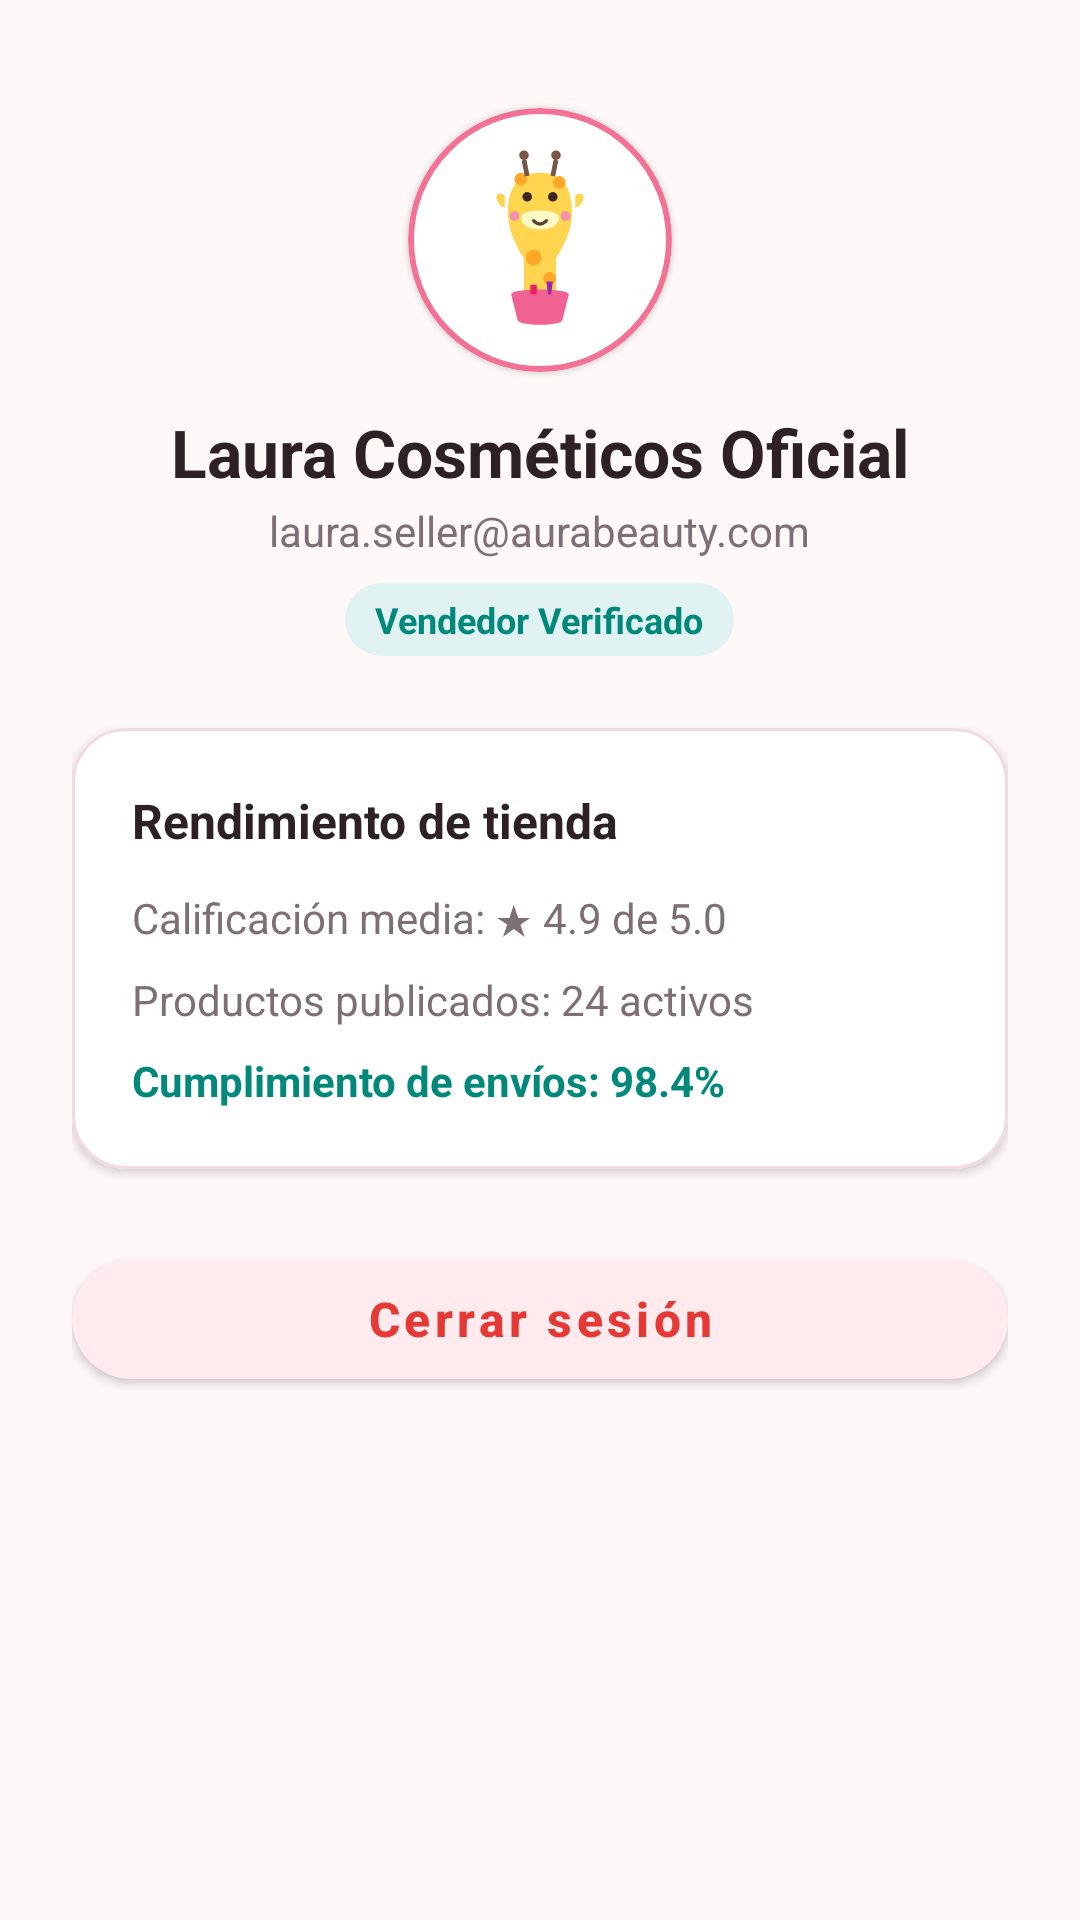

Reconstruct the res/layout file that produces this screen, plus the resources it refers to.
<!-- AndroidManifest.xml: application theme Theme.AuraBeauty -->
<!-- res/layout/fragment_seller_profile.xml -->
<?xml version="1.0" encoding="utf-8"?>
<androidx.core.widget.NestedScrollView xmlns:android="http://schemas.android.com/apk/res/android"
    xmlns:app="http://schemas.android.com/apk/res-auto"
    android:layout_width="match_parent"
    android:layout_height="match_parent"
    android:background="@color/app_background"
    android:fillViewport="true">

    <LinearLayout
        android:layout_width="match_parent"
        android:layout_height="wrap_content"
        android:gravity="center_horizontal"
        android:orientation="vertical"
        android:padding="@dimen/spacing_xlarge">

        
        <com.google.android.material.card.MaterialCardView
            android:layout_width="@dimen/avatar_size_large"
            android:layout_height="@dimen/avatar_size_large"
            android:layout_marginTop="@dimen/spacing_medium"
            app:cardCornerRadius="44dp"
            app:strokeColor="@color/primary"
            app:strokeWidth="2dp">

            <ImageView
                android:layout_width="match_parent"
                android:layout_height="match_parent"
                android:contentDescription="Foto de la tienda"
                android:padding="@dimen/spacing_medium"
                android:src="@drawable/ic_giraffe_mascot" />

        </com.google.android.material.card.MaterialCardView>

        <TextView
            android:layout_width="wrap_content"
            android:layout_height="wrap_content"
            android:layout_marginTop="@dimen/spacing_medium"
            android:text="Laura Cosméticos Oficial"
            android:textColor="@color/text_primary"
            android:textSize="@dimen/text_size_headline"
            android:textStyle="bold" />

        <TextView
            android:layout_width="wrap_content"
            android:layout_height="wrap_content"
            android:layout_marginTop="@dimen/spacing_xxsmall"
            android:text="laura.seller@aurabeauty.com"
            android:textColor="@color/text_secondary"
            android:textSize="@dimen/text_size_body" />

        <TextView
            android:layout_width="wrap_content"
            android:layout_height="wrap_content"
            android:layout_marginTop="@dimen/spacing_small"
            android:background="@drawable/bg_badge_active"
            android:text="Vendedor Verificado"
            android:textColor="@color/status_active_text"
            android:textSize="@dimen/text_size_caption"
            android:textStyle="bold" />

        
        <com.google.android.material.card.MaterialCardView
            style="@style/Widget.AuraBeauty.Card"
            android:layout_width="match_parent"
            android:layout_height="wrap_content"
            android:layout_marginTop="@dimen/spacing_xlarge"
            app:cardCornerRadius="@dimen/corner_radius_card"
            app:cardElevation="@dimen/elevation_low"
            app:strokeColor="@color/surface_card_stroke">

            <LinearLayout
                android:layout_width="match_parent"
                android:layout_height="wrap_content"
                android:orientation="vertical"
                android:padding="@dimen/spacing_large">

                <TextView
                    android:layout_width="wrap_content"
                    android:layout_height="wrap_content"
                    android:text="Rendimiento de tienda"
                    android:textColor="@color/text_primary"
                    android:textSize="@dimen/text_size_subtitle"
                    android:textStyle="bold" />

                <TextView
                    android:layout_width="wrap_content"
                    android:layout_height="wrap_content"
                    android:layout_marginTop="@dimen/spacing_medium"
                    android:text="Calificación media: ★ 4.9 de 5.0"
                    android:textColor="@color/text_secondary"
                    android:textSize="@dimen/text_size_body" />

                <TextView
                    android:layout_width="wrap_content"
                    android:layout_height="wrap_content"
                    android:layout_marginTop="@dimen/spacing_small"
                    android:text="Productos publicados: 24 activos"
                    android:textColor="@color/text_secondary"
                    android:textSize="@dimen/text_size_body" />

                <TextView
                    android:layout_width="wrap_content"
                    android:layout_height="wrap_content"
                    android:layout_marginTop="@dimen/spacing_small"
                    android:text="Cumplimiento de envíos: 98.4%"
                    android:textColor="@color/secondary_mint_dark"
                    android:textSize="@dimen/text_size_body"
                    android:textStyle="bold" />

            </LinearLayout>

        </com.google.android.material.card.MaterialCardView>

        
        <com.google.android.material.button.MaterialButton
            android:id="@+id/btnSellerLogout"
            style="@style/Widget.AuraBeauty.Button.Destructive"
            android:layout_width="match_parent"
            android:layout_height="wrap_content"
            android:layout_marginTop="@dimen/spacing_xlarge"
            android:text="@string/btn_logout" />

    </LinearLayout>

</androidx.core.widget.NestedScrollView>
<!-- resources referenced by this layout -->
<resources>
  <color name="app_background">#FFF8F9</color>
  <color name="primary">#F47196</color>
  <color name="secondary_mint_dark">#00897B</color>
  <color name="status_active_text">#00897B</color>
  <color name="surface_card_stroke">#F3DAE2</color>
  <color name="text_primary">#2D2126</color>
  <color name="text_secondary">#7E6F76</color>
  <dimen name="avatar_size_large">88dp</dimen>
  <dimen name="corner_radius_card">18dp</dimen>
  <dimen name="elevation_low">2dp</dimen>
  <dimen name="spacing_large">20dp</dimen>
  <dimen name="spacing_medium">12dp</dimen>
  <dimen name="spacing_small">8dp</dimen>
  <dimen name="spacing_xlarge">24dp</dimen>
  <dimen name="spacing_xxsmall">2dp</dimen>
  <dimen name="text_size_body">14sp</dimen>
  <dimen name="text_size_caption">12sp</dimen>
  <dimen name="text_size_headline">22sp</dimen>
  <dimen name="text_size_subtitle">16sp</dimen>
  <!-- drawable bg_badge_active (drawable) -->
  <?xml version="1.0" encoding="utf-8"?>
  <shape xmlns:android="http://schemas.android.com/apk/res/android"
      android:shape="rectangle">
      <solid android:color="@color/status_active_bg" />
      <corners android:radius="@dimen/corner_radius_pill" />
      <padding
          android:left="10dp"
          android:top="4dp"
          android:right="10dp"
          android:bottom="4dp" />
  </shape>
  <string name="btn_logout">Cerrar sesión</string>
  <style name="Widget.AuraBeauty.Button.Destructive" parent="Widget.MaterialComponents.Button">
          <item name="backgroundTint">@color/status_blocked_bg</item>
          <item name="android:textColor">@color/status_blocked_text</item>
          <item name="cornerRadius">@dimen/corner_radius_large</item>
          <item name="android:minHeight">@dimen/button_height_standard</item>
          <item name="android:textAllCaps">false</item>
          <item name="android:textSize">@dimen/text_size_subtitle</item>
          <item name="android:textStyle">bold</item>
      </style>
  <style name="Widget.AuraBeauty.Card" parent="Widget.MaterialComponents.CardView">
          <item name="cardCornerRadius">@dimen/corner_radius_card</item>
          <item name="cardElevation">@dimen/elevation_low</item>
          <item name="cardBackgroundColor">@color/surface_card</item>
          <item name="strokeColor">@color/surface_card_stroke</item>
          <item name="strokeWidth">@dimen/stroke_width_thin</item>
      </style>
  <style name="Theme.AuraBeauty" parent="Theme.MaterialComponents.Light.NoActionBar">
          
          <item name="colorPrimary">@color/primary</item>
          <item name="colorPrimaryVariant">@color/primary_dark</item>
          <item name="colorOnPrimary">@color/on_primary</item>
  
          
          <item name="colorSecondary">@color/secondary_mint</item>
          <item name="colorSecondaryVariant">@color/secondary_mint_dark</item>
          <item name="colorOnSecondary">@color/on_secondary</item>
  
          
          <item name="android:statusBarColor">@color/app_background</item>
          <item name="android:windowLightStatusBar" tools:targetApi="m">true</item>
          <item name="android:navigationBarColor">@color/surface_card</item>
  
          
          <item name="android:windowBackground">@color/app_background</item>
          <item name="colorSurface">@color/surface_card</item>
  
          
          <item name="android:textColorPrimary">@color/text_primary</item>
          <item name="android:textColorSecondary">@color/text_secondary</item>
      </style>
  <color name="status_active_bg">#E0F2F1</color>
  <dimen name="corner_radius_pill">50dp</dimen>
  <color name="status_blocked_bg">#FFEBEE</color>
  <color name="status_blocked_text">#E53935</color>
  <dimen name="corner_radius_large">20dp</dimen>
  <dimen name="button_height_standard">52dp</dimen>
  <color name="surface_card">#FFFFFF</color>
  <dimen name="stroke_width_thin">1dp</dimen>
  <color name="primary_dark">#D84C74</color>
  <color name="on_primary">#FFFFFF</color>
  <color name="secondary_mint">#4DB6AC</color>
  <color name="on_secondary">#FFFFFF</color>
</resources>
